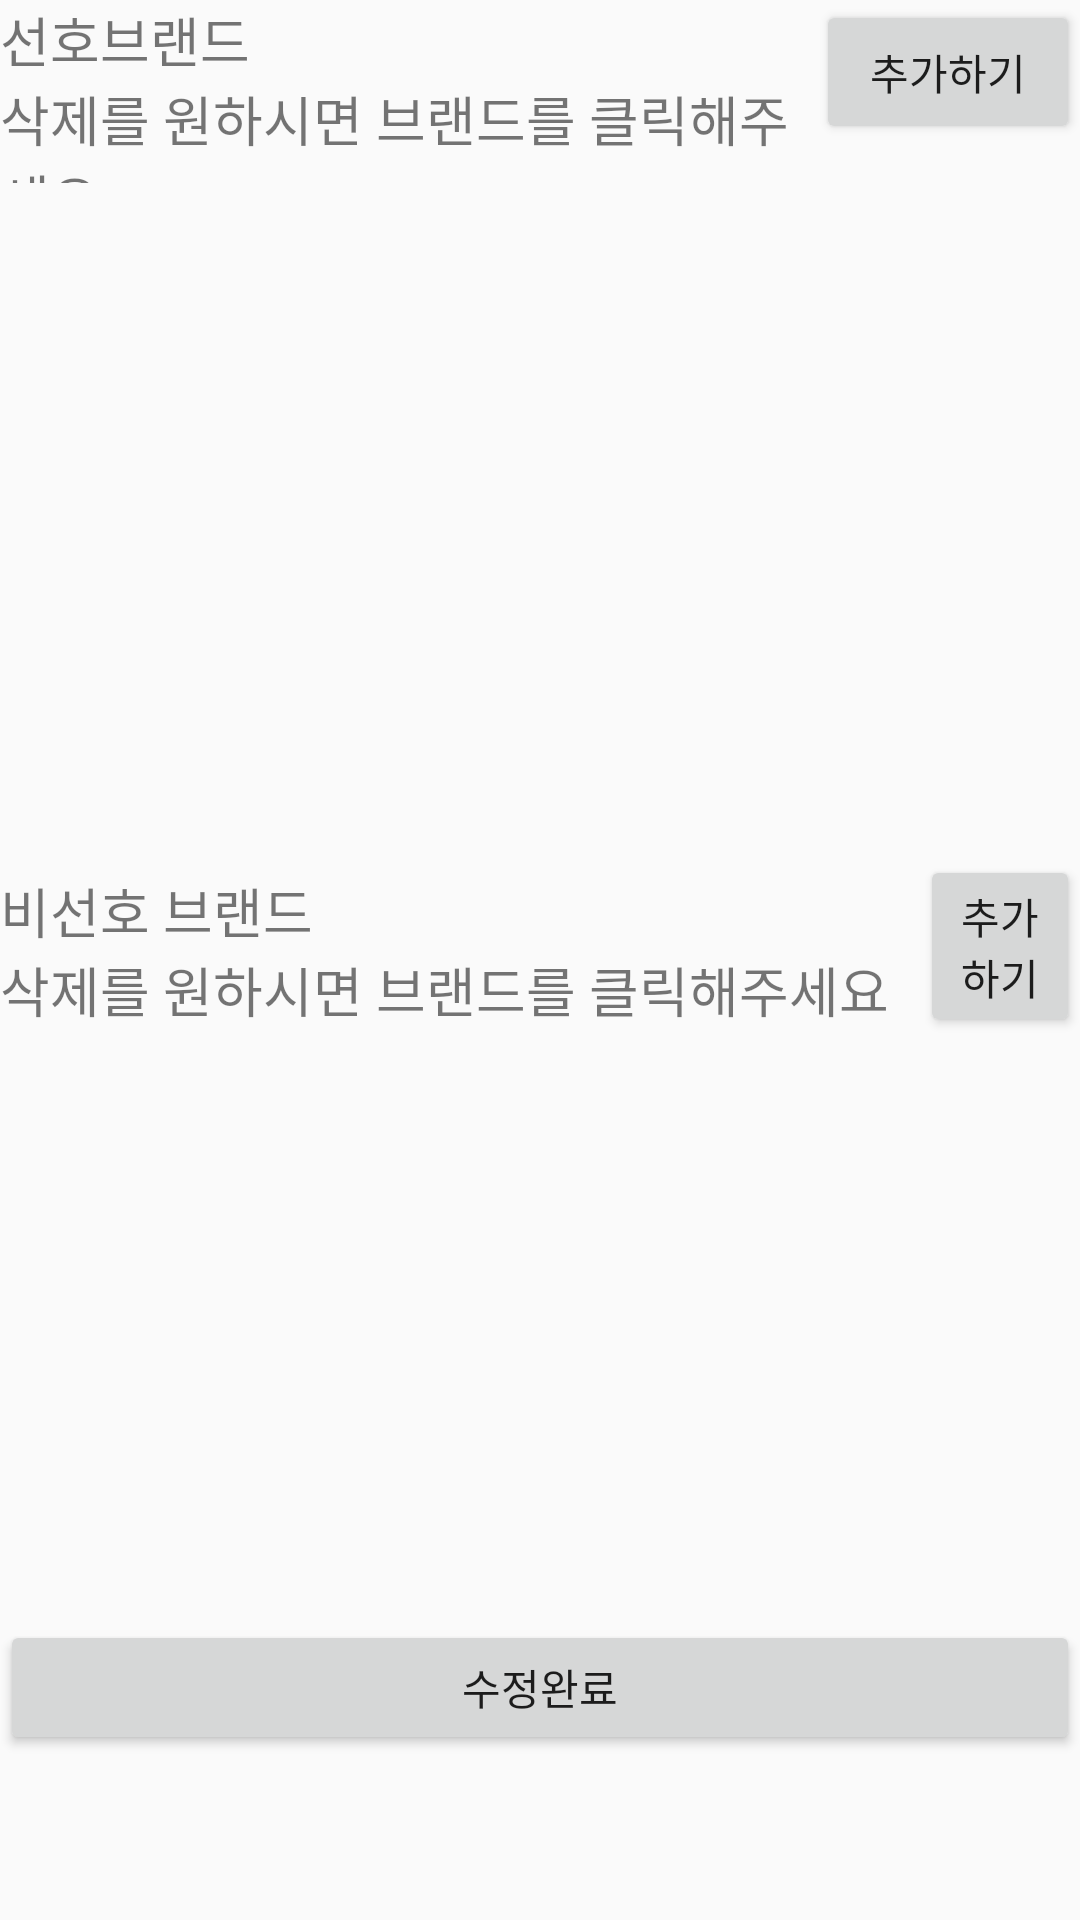

Produce the Android XML layout that renders to this screen, including the resource entries it uses.
<!-- AndroidManifest.xml: application theme AppTheme -->
<!-- res/layout/prefer_nonprefer_brand_info.xml -->
<?xml version="1.0" encoding="utf-8"?>
<LinearLayout xmlns:android="http://schemas.android.com/apk/res/android"
    android:layout_width="match_parent"
    android:layout_height="match_parent"
    android:orientation="vertical">

    <LinearLayout
        android:layout_width="match_parent"
        android:layout_height="61dp"
        android:orientation="horizontal">

        <TextView
            android:id="@+id/preferbrand"
            android:layout_width="341dp"
            android:layout_height="match_parent"
            android:layout_weight="1"
            android:text="선호브랜드                                                                                                          삭제를 원하시면 브랜드를 클릭해주세요"
            android:textSize="18sp" />

        <Button
            android:id="@+id/preferbrandadd"
            android:layout_width="wrap_content"
            android:layout_height="wrap_content"
            android:text="추가하기"
android:onClick="onClickAdd"/>
    </LinearLayout>

    <LinearLayout
        android:layout_width="match_parent"
        android:layout_height="224dp"
        android:orientation="vertical">

        <ListView
            android:id="@+id/selected_1"
            android:layout_width="match_parent"
            android:layout_height="205dp" />
    </LinearLayout>

    <LinearLayout
        android:layout_width="match_parent"
        android:layout_height="61dp"
        android:orientation="horizontal">

        <TextView
            android:id="@+id/nonpreferbrand"
            android:layout_width="341dp"
            android:layout_height="wrap_content"
            android:layout_weight="1"
            android:text="비선호 브랜드                                                                                                                                                                        삭제를 원하시면 브랜드를 클릭해주세요"
            android:textSize="18sp" />

        <Button
            android:id="@+id/nonpreferbrandadd"
            android:layout_width="wrap_content"
            android:layout_height="wrap_content"
            android:layout_weight="1"
            android:onClick="onClickAdd2"
            android:text="추가하기" /></LinearLayout>

    <LinearLayout
        android:layout_width="wrap_content"
        android:layout_height="wrap_content"
        android:orientation="vertical">

        <ListView
            android:id="@+id/selected_2"
            android:layout_width="match_parent"
            android:layout_height="194dp" />
    </LinearLayout>
    <Button
        android:id="@+id/finishNPButton"
        android:layout_width="match_parent"
        android:layout_height="45dp"
        android:text="수정완료"
        android:onClick="onClickFinishNP"
        />

</LinearLayout>
<!-- resources referenced by this layout -->
<resources>
  <style name="AppTheme" parent="Theme.AppCompat.Light.DarkActionBar">
          
          <item name="colorPrimary">@color/colorAccent</item>
          <item name="colorPrimaryDark">@color/colorPrimaryDark</item>
          <item name="colorAccent">@color/colorAccent</item>
      </style>
  <color name="colorAccent">#201E1E</color>
  <color name="colorPrimaryDark">#8A8B8B</color>
</resources>
